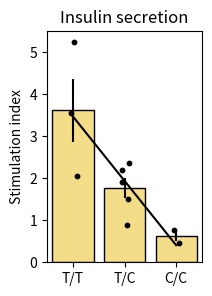

Python code for this plot:
#!/bin/python

###########################
##    eQTL Figure 5J     ##
###########################

import matplotlib.pyplot as plt
import numpy as np
from scipy import stats
import random

filenameout = 'figure5j.png'

days = 4
    
TT = [5.23, 3.56, 2.04]
TC = [2.35, 1.91, 2.19, 1.50, 0.89]
CC = [0.46, 0.77]

fig, ax = plt.subplots(dpi=300, figsize=(2,3))

x = [1,2,3]
data = [TT, TC, CC]
y = [np.mean(d) for d in data]
yerr = [np.std(d)/np.sqrt(len(d)) for d in data]
ax.bar(x, y, yerr=yerr, color='#F3DD88', edgecolor='black')

for i, geno in enumerate([TT, TC, CC]):
    x = [i+1+random.uniform(-0.1,0.1) for j in geno]
    ax.scatter(x, geno, color='black',s=10, edgecolor='black',zorder=3)

ax.set_xticks([1,2,3], ['T/T', 'T/C', 'C/C'])

#     ax.set_ylim(0,6)
ax.set_xlim(0.5,3.5)
ax.set_ylabel('Stimulation index')

ax.set_title(f'Insulin secretion')
ax.grid(False)
    
x = []
y = []
for i,d in enumerate(data):
    x += len(d)*[i+1]
    y += d
    
print(stats.linregress(list(x),list(y)))

slope, intercept, r_value, p_value, std_err = stats.linregress(list(x),list(y))

print(f'r2 = {r_value}')
print(f'p = {p_value}')

ys = [intercept+slope*xs for xs in [1,2,3]]
ax.plot([1,2,3], ys, color="black", lw=1.5)

print('TT vs TC', stats.ttest_ind(TT, TC))
print('TT vs CC',stats.ttest_ind(TT, CC))
print('TC vs CC',stats.ttest_ind(TC, CC))

fig.savefig(filenameout, bbox_inches='tight')
